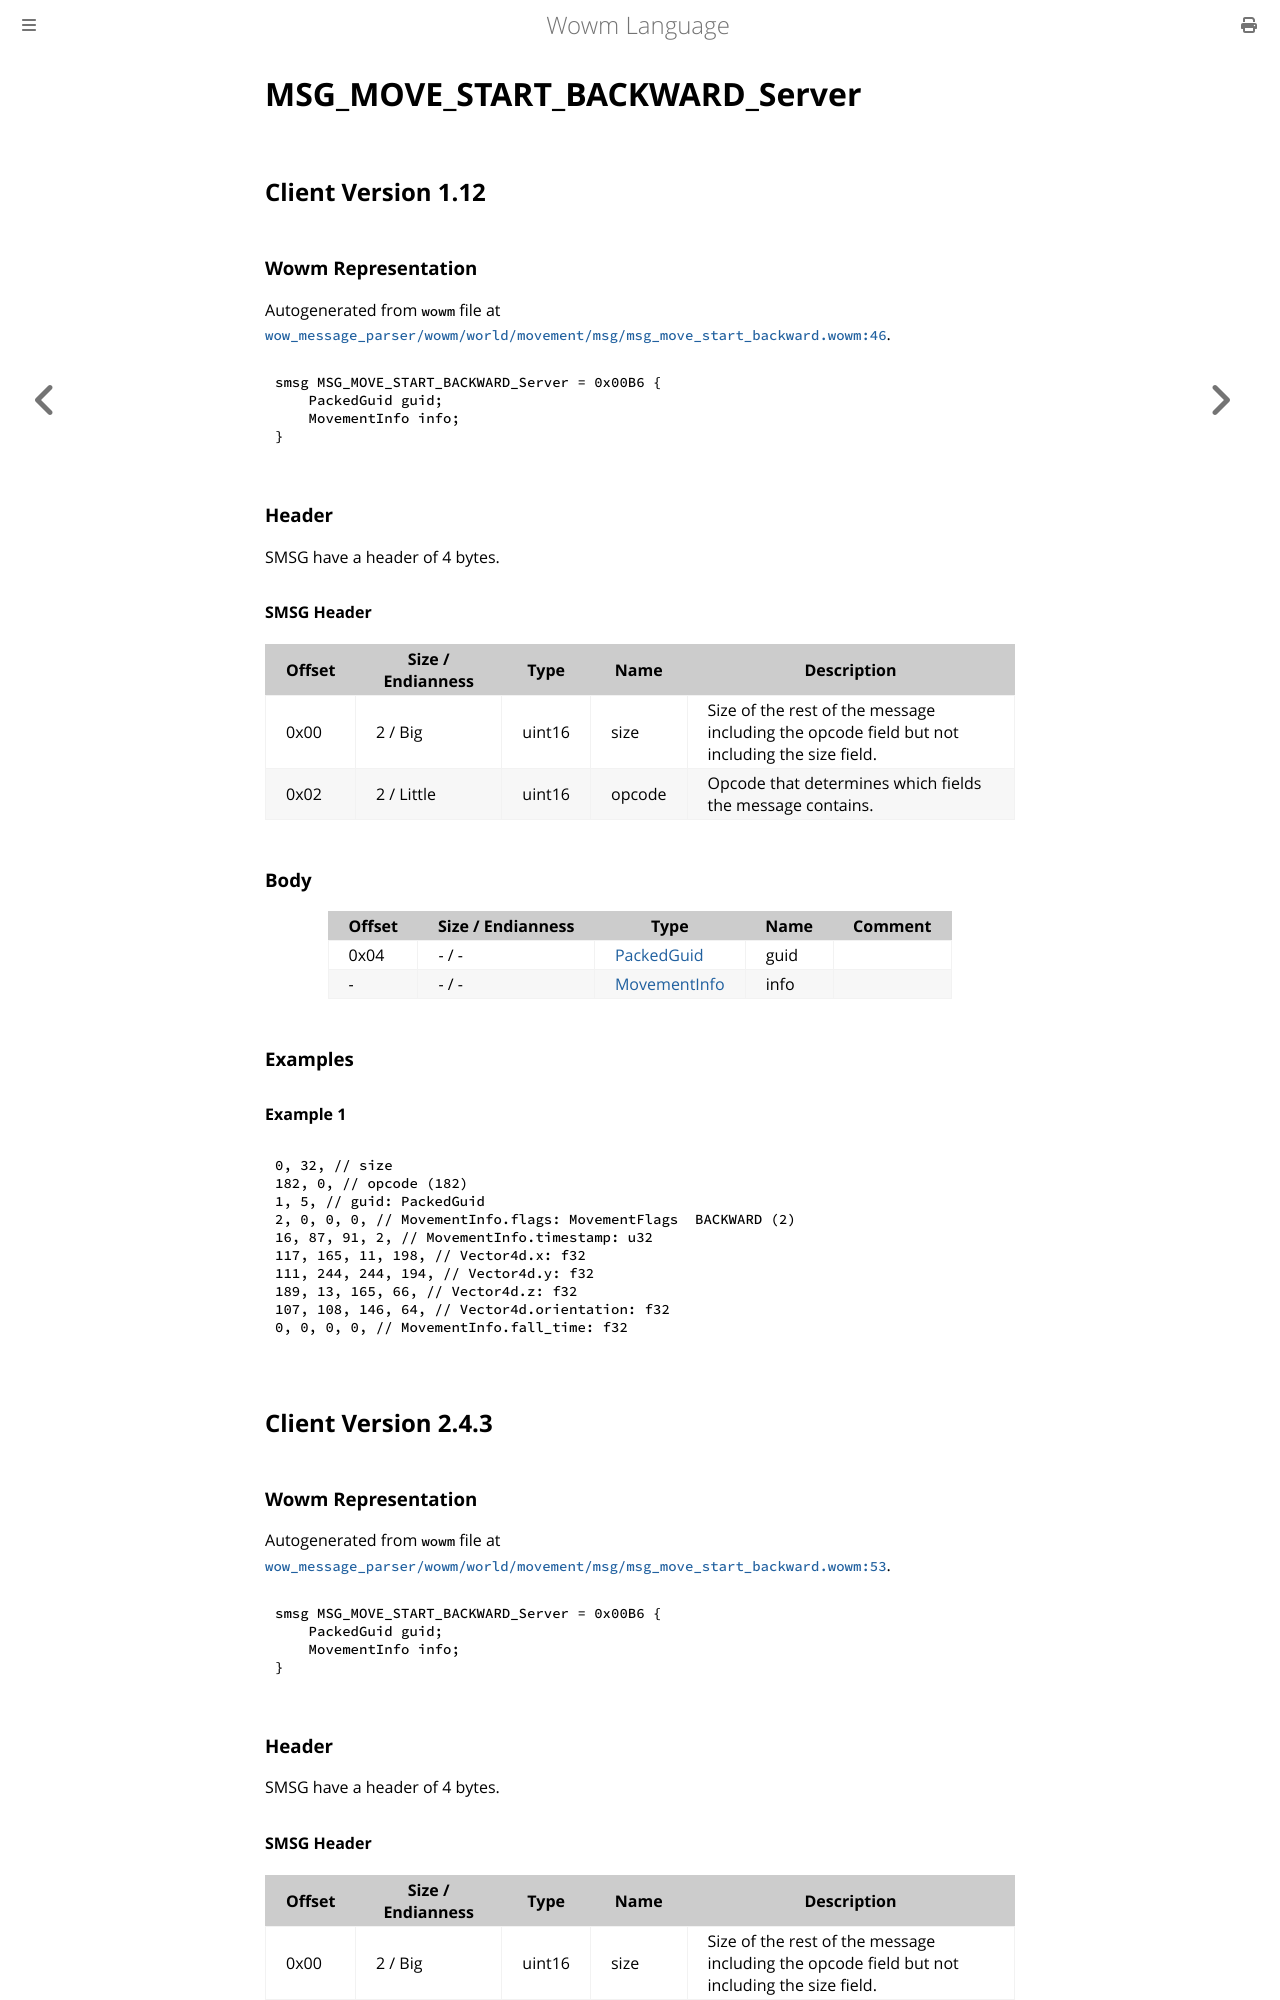

repository: gtker/wow_messages · page: docs/msg_move_start_backward_server.html · generator: mdbook

# MSG_MOVE_START_BACKWARD_Server

## Client Version 1.12

### Wowm Representation

Autogenerated from `wowm` file at [`wow_message_parser/wowm/world/movement/msg/msg_move_start_backward.wowm:46`](https://github.com/gtker/wow_messages/tree/main/wow_message_parser/wowm/world/movement/msg/msg_move_start_backward.wowm#L46).
```rust,ignore
smsg MSG_MOVE_START_BACKWARD_Server = 0x00B6 {
    PackedGuid guid;
    MovementInfo info;
}
```
### Header

SMSG have a header of 4 bytes.

#### SMSG Header

| Offset | Size / Endianness | Type   | Name   | Description |
| ------ | ----------------- | ------ | ------ | ----------- |
| 0x00   | 2 / Big           | uint16 | size   | Size of the rest of the message including the opcode field but not including the size field.|
| 0x02   | 2 / Little        | uint16 | opcode | Opcode that determines which fields the message contains.|

### Body

| Offset | Size / Endianness | Type | Name | Comment |
| ------ | ----------------- | ---- | ---- | ------- |
| 0x04 | - / - | [PackedGuid](../types/packed-guid.md) | guid |  |
| - | - / - | [MovementInfo](movementinfo.md) | info |  |

### Examples

#### Example 1

```c
0, 32, // size
182, 0, // opcode (182)
1, 5, // guid: PackedGuid
2, 0, 0, 0, // MovementInfo.flags: MovementFlags  BACKWARD (2)
16, 87, 91, 2, // MovementInfo.timestamp: u32
117, 165, 11, 198, // Vector4d.x: f32
111, 244, 244, 194, // Vector4d.y: f32
189, 13, 165, 66, // Vector4d.z: f32
107, 108, 146, 64, // Vector4d.orientation: f32
0, 0, 0, 0, // MovementInfo.fall_time: f32
```
## Client Version 2.4.3

### Wowm Representation

Autogenerated from `wowm` file at [`wow_message_parser/wowm/world/movement/msg/msg_move_start_backward.wowm:53`](https://github.com/gtker/wow_messages/tree/main/wow_message_parser/wowm/world/movement/msg/msg_move_start_backward.wowm#L53).
```rust,ignore
smsg MSG_MOVE_START_BACKWARD_Server = 0x00B6 {
    PackedGuid guid;
    MovementInfo info;
}
```
### Header

SMSG have a header of 4 bytes.
